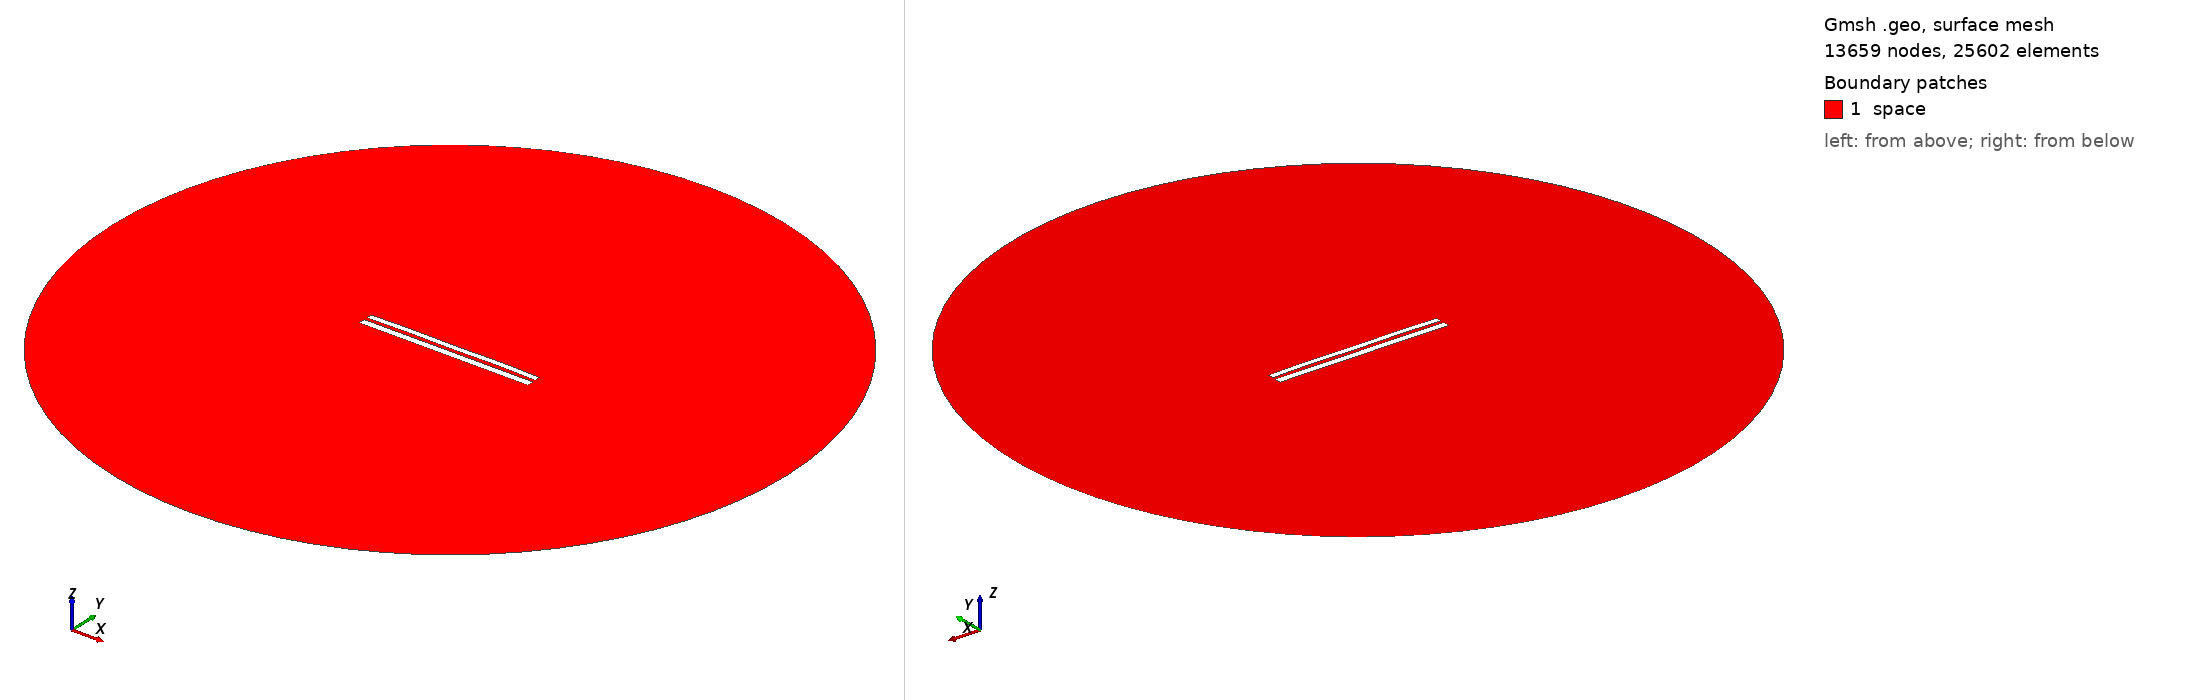

Gmsh geometry script, surface-meshed: 13659 nodes, 25602 surface elements. Boundary patches (legend numbers): 1 space. Left view from above one corner, right view from below the opposite corner. Legend entries are the model's physical surfaces. The drawing asked Gmsh for element sizes between 1% and 20% of the model's largest extent; the script's own settings can give other sizes.

=== 7490.geo (drawn) ===
//---------------------------------------
// Geometry kernel
//---------------------------------------

SetFactory("OpenCASCADE");



//---------------------------------------
// Parameters of the geometry
//---------------------------------------

// Overetch of the upper plate
overetch = 0.25;

// Distance between the plates
distance = 1.75;

// Discretization over the x axis (for the deformation)
nx = 50; 

// Length of the plate
L = 100 - overetch; 

// Number of modes
n = 4; 

// 1st mode coefficient
coeff(1) = 0.15;
beta(1) = 0.596864 * 3.1415926535 / L;

// 2nd mode coefficient
coeff(2) = 0.15;
beta(2) = 1.49418 * 3.1415926535 / L;

// 3rd mode coefficient
coeff(3) = 0.0;
beta(3) = 2.50025 * 3.1415926535 / L;

// 4th mode coefficient
coeff(4) = 0.15;
beta(4) = 3.49999 * 3.1415926535 / L;



//---------------------------------------
// Upper plate (deformed rectangle)
//---------------------------------------

// Coordiantes of the upper plate
xmin = -50;
xmax = 50 - overetch;

// Height of the upper plate
yheight = 4 - 2 * overetch;

// Indexes of the points
UpperID[] = {};
LowerID[] = {};
LeftID[] = {};
RightID[] = {};

// Point index
p = 1;

// Horizontal edges
For i In {1:nx}
    x = xmin + (i-1)*(xmax - xmin)/(nx-1);

    y_bottom = distance / 2 + overetch;
    For j In {1:n}
        C = (Cosh(beta(j)*L) + Cos(beta(j)*L)) / (Sinh(beta(j)*L) + Sin(beta(j)*L));
        y_bottom  = y_bottom + coeff(j) * (Cosh(beta(j)*(x+50)) - Cos(beta(j)*(x+50)) - C * (Sinh(beta(j)*(x+50)) - Sin(beta(j)*(x+50))));
    EndFor

    y_top = y_bottom + yheight;

    Point(p) = {x, y_top, 0, 1.0};
    UpperID[i] = p;
    p = p + 1;

    Point(p) = {x, y_bottom, 0, 1.0};
    LowerID[i] = p;
    p = p + 1;
EndFor

// Create point lists
UpperPts[] = {}; LowerPts[] = {};
For i In {1:nx}
  UpperPts[] += {UpperID[i]};
  LowerPts[] += {LowerID[i]};
EndFor

// Build splines
Spline(1) = {UpperPts[]};
Spline(2) = {LowerPts[]};
Line(3) = {LowerPts[nx-1], UpperPts[nx-1]};
Line(4) = {LowerPts[0], UpperPts[0]};

// Build the plane surface
Curve Loop(1) = {2, 3, -1, -4};
Plane Surface(1) = {1};



//---------------------------------------
// Lower plate (rectangle)
//---------------------------------------

// Vertices
Point(1001) = {-50, -1, 0, 1.0};
Point(1002) = { 50, -1, 0, 1.0};
Point(1003) = { 50,  -5, 0, 1.0};
Point(1004) = {-50,  -5, 0, 1.0};

// Edges
Line(5) = {1001, 1002};
Line(6) = {1002, 1003};
Line(7) = {1003, 1004};
Line(8) = {1004, 1001};

// Plane surface
Line Loop(2) = {5, 6, 7, 8};
Plane Surface(2) = {2}; 



//---------------------------------------
// Outer (fictious) boundary
//---------------------------------------

// Points
Point(1005) = {0, 0, 0};       // Center
Point(1006) = {200, 0, 0};     // Start point
Point(1007) = {0, 200, 0};     // 90 degrees
Point(1008) = {-200, 0, 0};    // 180 degrees
Point(1009) = {0, -200, 0};    // 270 degrees

// Circle arcs (each needs start, center, end)
Circle(9) = {1006, 1005, 1007};
Circle(10) = {1007, 1005, 1008};
Circle(11) = {1008, 1005, 1009};
Circle(12) = {1009, 1005, 1006};

// Plane surface for the entire domain
Curve Loop(3) = {9, 10, 11, 12};
Surface(3) = {3};

// Subtract the plates from the whole domain to obtain the actual domain where we want to solve the equations
BooleanDifference{ Surface{3}; Delete; }{ Surface{1}; Surface{2}; Delete; }




//---------------------------------------
// Transfinite Lines/Curves
//---------------------------------------

// Set the number of points on the boundaries
r = 7;

// Plates
Transfinite Curve {1, 2} = 50*r Using Progression 1;
Transfinite Curve {3, 4} = 2*r Using Progression 1;
Transfinite Line {5, 7} = 50*r Using Progression 1;
Transfinite Line {6, 8} = 2*r Using Progression 1;

// Outer boundary
Transfinite Line {9, 10, 11, 12} = 20 Using Progression 1;



//---------------------------------------
// Physical groups
//---------------------------------------                

// Physical curves (boundaries)
Physical Line("force_segment", 10) = {2};
Physical Line("upper_plate", 11) = {1, 3, 4};
Physical Line("lower_plate", 12) = {5, 6, 7, 8};
Physical Line("boundary", 20) = {9, 10, 11, 12};

// Physical Surfaces
Physical Surface("space", 30) = {3};



//---------------------------------------
// 6. Generate the Mesh
//---------------------------------------

// 2D mesh generation
Mesh 2;
